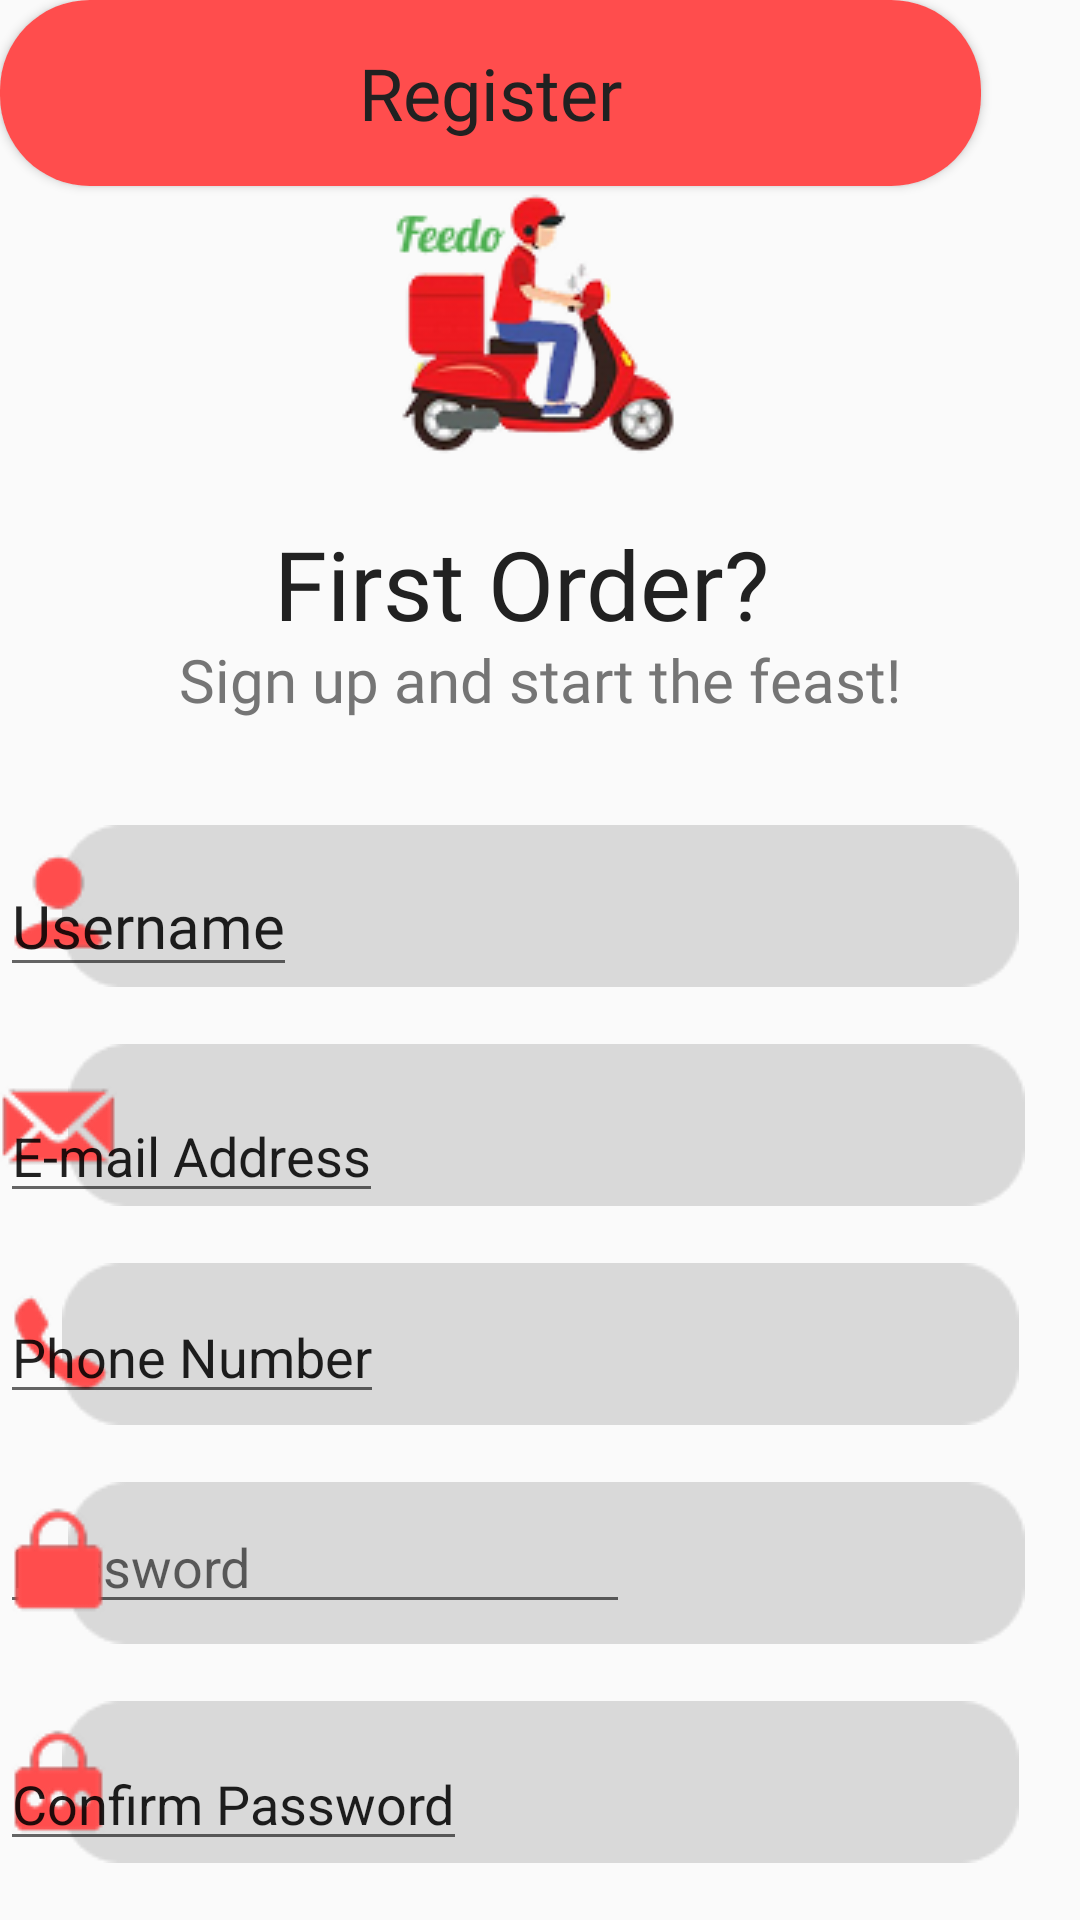

Here is an Android app screen rendered from its layout file. Give the layout XML and the strings, colors and styles it references.
<!-- AndroidManifest.xml: application theme Theme.FeedoApp -->
<!-- res/layout/activity_register.xml -->
<?xml version="1.0" encoding="utf-8"?>
<androidx.constraintlayout.widget.ConstraintLayout xmlns:android="http://schemas.android.com/apk/res/android"
    xmlns:app="http://schemas.android.com/apk/res-auto"
    xmlns:tools="http://schemas.android.com/tools"
    android:id="@+id/main"
    android:layout_width="match_parent"
    android:layout_height="match_parent"
    tools:context=".RegisterActivity">


    <ImageView
        android:id="@+id/imageView14"
        android:layout_width="wrap_content"
        android:layout_height="wrap_content"
        android:layout_marginTop="567dp"
        app:layout_constraintEnd_toEndOf="parent"
        app:layout_constraintStart_toStartOf="parent"
        app:layout_constraintTop_toTopOf="parent"
        app:srcCompat="@drawable/ash_rectangle" />

    <ImageView
        android:id="@+id/imageView11"
        android:layout_width="wrap_content"
        android:layout_height="wrap_content"
        android:layout_marginTop="421dp"
        app:layout_constraintEnd_toEndOf="parent"
        app:layout_constraintStart_toStartOf="parent"
        app:layout_constraintTop_toTopOf="parent"
        app:srcCompat="@drawable/ash_rectangle" />

    <ImageView
        android:id="@+id/imageView10"
        android:layout_width="wrap_content"
        android:layout_height="wrap_content"
        android:layout_marginTop="348dp"
        app:layout_constraintEnd_toEndOf="parent"
        app:layout_constraintHorizontal_bias="0.554"
        app:layout_constraintStart_toStartOf="parent"
        app:layout_constraintTop_toTopOf="parent"
        app:srcCompat="@drawable/ash_rectangle" />

    <ImageView
        android:id="@+id/imageView4"
        android:layout_width="wrap_content"
        android:layout_height="wrap_content"
        android:layout_marginTop="494dp"
        app:layout_constraintEnd_toEndOf="parent"
        app:layout_constraintHorizontal_bias="0.554"
        app:layout_constraintStart_toStartOf="parent"
        app:layout_constraintTop_toTopOf="parent"
        app:srcCompat="@drawable/ash_rectangle" />

    <TextView
        android:id="@+id/alreadyHaveAnAccount"
        android:layout_width="wrap_content"
        android:layout_height="wrap_content"
        android:layout_marginStart="8dp"
        android:layout_marginTop="736dp"
        android:fontFamily="@font/nunito_semibold"
        android:text="Already have an account?"
        android:textSize="32sp"
        app:layout_constraintStart_toStartOf="parent"
        app:layout_constraintTop_toTopOf="parent" />

    <ImageView
        android:id="@+id/logo"
        android:layout_width="150dp"
        android:layout_height="150dp"
        android:layout_marginTop="34dp"
        app:layout_constraintEnd_toEndOf="parent"
        app:layout_constraintHorizontal_bias="0.497"
        app:layout_constraintStart_toStartOf="parent"
        app:layout_constraintTop_toTopOf="parent"
        app:srcCompat="@drawable/logo" />

    <TextView
        android:id="@+id/firstOrder"
        android:layout_width="176dp"
        android:layout_height="49dp"
        android:layout_marginTop="173dp"
        android:fontFamily="@font/nunito_semibold"
        android:text="First Order?"
        android:textColor="@color/light_black"
        android:textSize="32sp"
        app:layout_constraintEnd_toEndOf="parent"
        app:layout_constraintHorizontal_bias="0.497"
        app:layout_constraintStart_toStartOf="parent"
        app:layout_constraintTop_toTopOf="parent" />

    <TextView
        android:id="@+id/signUpAndStartTheFeast"
        android:layout_width="wrap_content"
        android:layout_height="wrap_content"
        android:layout_marginTop="213dp"
        android:fontFamily="@font/nunito_semibold"
        android:text="Sign up and start the feast!"
        android:textColor="@color/dark_gray"
        android:textSize="20sp"
        app:layout_constraintEnd_toEndOf="parent"
        app:layout_constraintHorizontal_bias="0.5"
        app:layout_constraintStart_toStartOf="parent"
        app:layout_constraintTop_toTopOf="parent" />

    <TextView
        android:id="@+id/andOrderNow"
        android:layout_width="wrap_content"
        android:layout_height="wrap_content"
        android:layout_marginStart="8dp"
        android:layout_marginTop="784dp"
        android:fontFamily="@font/nunito_semibold"
        android:text="and order now"
        android:textColor="@color/dark_gray"
        android:textSize="20sp"
        app:layout_constraintStart_toEndOf="@+id/textView8"
        app:layout_constraintTop_toTopOf="parent" />

    <TextView
        android:id="@+id/textView8"
        android:layout_width="wrap_content"
        android:layout_height="wrap_content"
        android:layout_marginStart="108dp"
        android:layout_marginTop="784dp"
        android:fontFamily="@font/nunito_bold"
        android:text="Login"
        android:textColor="@color/dark_gray"
        android:textSize="20sp"
        app:layout_constraintStart_toStartOf="parent"
        app:layout_constraintTop_toTopOf="parent" />

    <ImageView
        android:id="@+id/imageView2"
        android:layout_width="wrap_content"
        android:layout_height="wrap_content"
        android:layout_marginTop="275dp"
        app:layout_constraintEnd_toEndOf="parent"
        app:layout_constraintHorizontal_bias="0.5"
        app:layout_constraintStart_toStartOf="parent"
        app:layout_constraintTop_toTopOf="parent"
        app:srcCompat="@drawable/ash_rectangle" />

    <ImageView
        android:id="@+id/imageView3"
        android:layout_width="wrap_content"
        android:layout_height="wrap_content"
        android:layout_marginTop="282dp"
        app:layout_constraintTop_toTopOf="parent"
        app:srcCompat="@drawable/user"
        tools:layout_editor_absoluteX="57dp" />

    <EditText
        android:id="@+id/usernameRegister"
        android:layout_width="wrap_content"
        android:layout_height="wrap_content"
        android:layout_marginTop="285dp"
        android:fontFamily="@font/nunito_semibold"
        android:text="Username"
        android:textColorLink="@color/dark_gray"
        android:textSize="20sp"
        app:layout_constraintBottom_toBottomOf="@+id/imageView2"
        app:layout_constraintTop_toTopOf="parent"
        app:layout_constraintVertical_bias="0.0"
        tools:layout_editor_absoluteX="124dp" />

    <EditText
        android:id="@+id/passwordRegister"
        android:layout_width="wrap_content"
        android:layout_height="wrap_content"
        android:layout_marginTop="500dp"
        android:ems="10"
        android:hint="Password"
        android:inputType="textPassword"
        app:layout_constraintTop_toTopOf="parent"
        tools:layout_editor_absoluteX="124dp" />

    <ImageView
        android:id="@+id/imageView5"
        android:layout_width="wrap_content"
        android:layout_height="wrap_content"
        android:layout_marginTop="501dp"
        app:layout_constraintTop_toTopOf="parent"
        app:srcCompat="@drawable/lock"
        tools:layout_editor_absoluteX="57dp" />

    <ImageView
        android:id="@+id/imageView12"
        android:layout_width="wrap_content"
        android:layout_height="wrap_content"
        android:layout_marginTop="356dp"
        app:layout_constraintTop_toTopOf="parent"
        app:srcCompat="@drawable/letter"
        tools:layout_editor_absoluteX="57dp" />

    <ImageView
        android:id="@+id/imageView13"
        android:layout_width="wrap_content"
        android:layout_height="wrap_content"
        android:layout_marginTop="429dp"
        app:layout_constraintTop_toTopOf="parent"
        app:srcCompat="@drawable/phone"
        tools:layout_editor_absoluteX="57dp" />

    <EditText
        android:id="@+id/emailRegister"
        android:layout_width="wrap_content"
        android:layout_height="wrap_content"
        android:layout_marginTop="363dp"
        android:text="E-mail Address"
        app:layout_constraintTop_toTopOf="parent"
        tools:layout_editor_absoluteX="124dp" />

    <EditText
        android:id="@+id/phoneRegister"
        android:layout_width="wrap_content"
        android:layout_height="wrap_content"
        android:layout_marginTop="430dp"
        android:text="Phone Number"
        app:layout_constraintTop_toTopOf="parent"
        tools:layout_editor_absoluteX="124dp" />

    <ImageView
        android:id="@+id/imageView15"
        android:layout_width="wrap_content"
        android:layout_height="wrap_content"
        android:layout_marginTop="575dp"
        app:layout_constraintTop_toTopOf="parent"
        app:srcCompat="@drawable/password2"
        tools:layout_editor_absoluteX="57dp" />

    <EditText
        android:id="@+id/confirmPasswordRegister"
        android:layout_width="wrap_content"
        android:layout_height="wrap_content"
        android:layout_marginTop="579dp"
        android:text="Confirm Password"
        app:layout_constraintTop_toTopOf="parent"
        tools:layout_editor_absoluteX="124dp" />

    <Button
        android:id="@+id/button2"
        android:layout_width="327dp"
        android:layout_height="62dp"
        android:background="@drawable/rounded_button"
        android:fontFamily="@font/nunito_bold"
        android:text="Register"
        android:textAllCaps="false"
        android:textColor="@color/light_black"
        android:textSize="24sp"
        tools:layout_editor_absoluteX="33dp"
        tools:layout_editor_absoluteY="649dp" />


</androidx.constraintlayout.widget.ConstraintLayout>
<!-- resources referenced by this layout -->
<resources>
  <color name="dark_gray">#757575</color>
  <color name="light_black">#212121</color>
  <!-- drawable ash_rectangle: png bitmap (drawable, 913 bytes) -->
  <!-- drawable letter: png bitmap (drawable, 1746 bytes) -->
  <!-- drawable lock: png bitmap (drawable, 1086 bytes) -->
  <!-- drawable logo: png bitmap (drawable, 14559 bytes) -->
  <!-- drawable password2: png bitmap (drawable, 1650 bytes) -->
  <!-- drawable phone: png bitmap (drawable, 1353 bytes) -->
  <!-- drawable rounded_button (drawable) -->
  <?xml version="1.0" encoding="utf-8"?>
  <shape xmlns:android="http://schemas.android.com/apk/res/android"
      android:shape="rectangle">
      <solid android:color="@color/red" /> 
      <corners android:radius="30dp" />   
  </shape>
  <!-- drawable user: png bitmap (drawable, 1210 bytes) -->
  <style name="Theme.FeedoApp" parent="Theme.AppCompat.Light.NoActionBar">
          <item name="colorPrimary">@color/red</item>
          <item name="colorPrimaryDark">@color/purple_700</item>
          <item name="colorAccent">@color/teal_200</item>
      </style>
  <color name="red">#FF4D4D</color>
  <color name="purple_700">#FF3700B3</color>
  <color name="teal_200">#FF03DAC5</color>
</resources>
